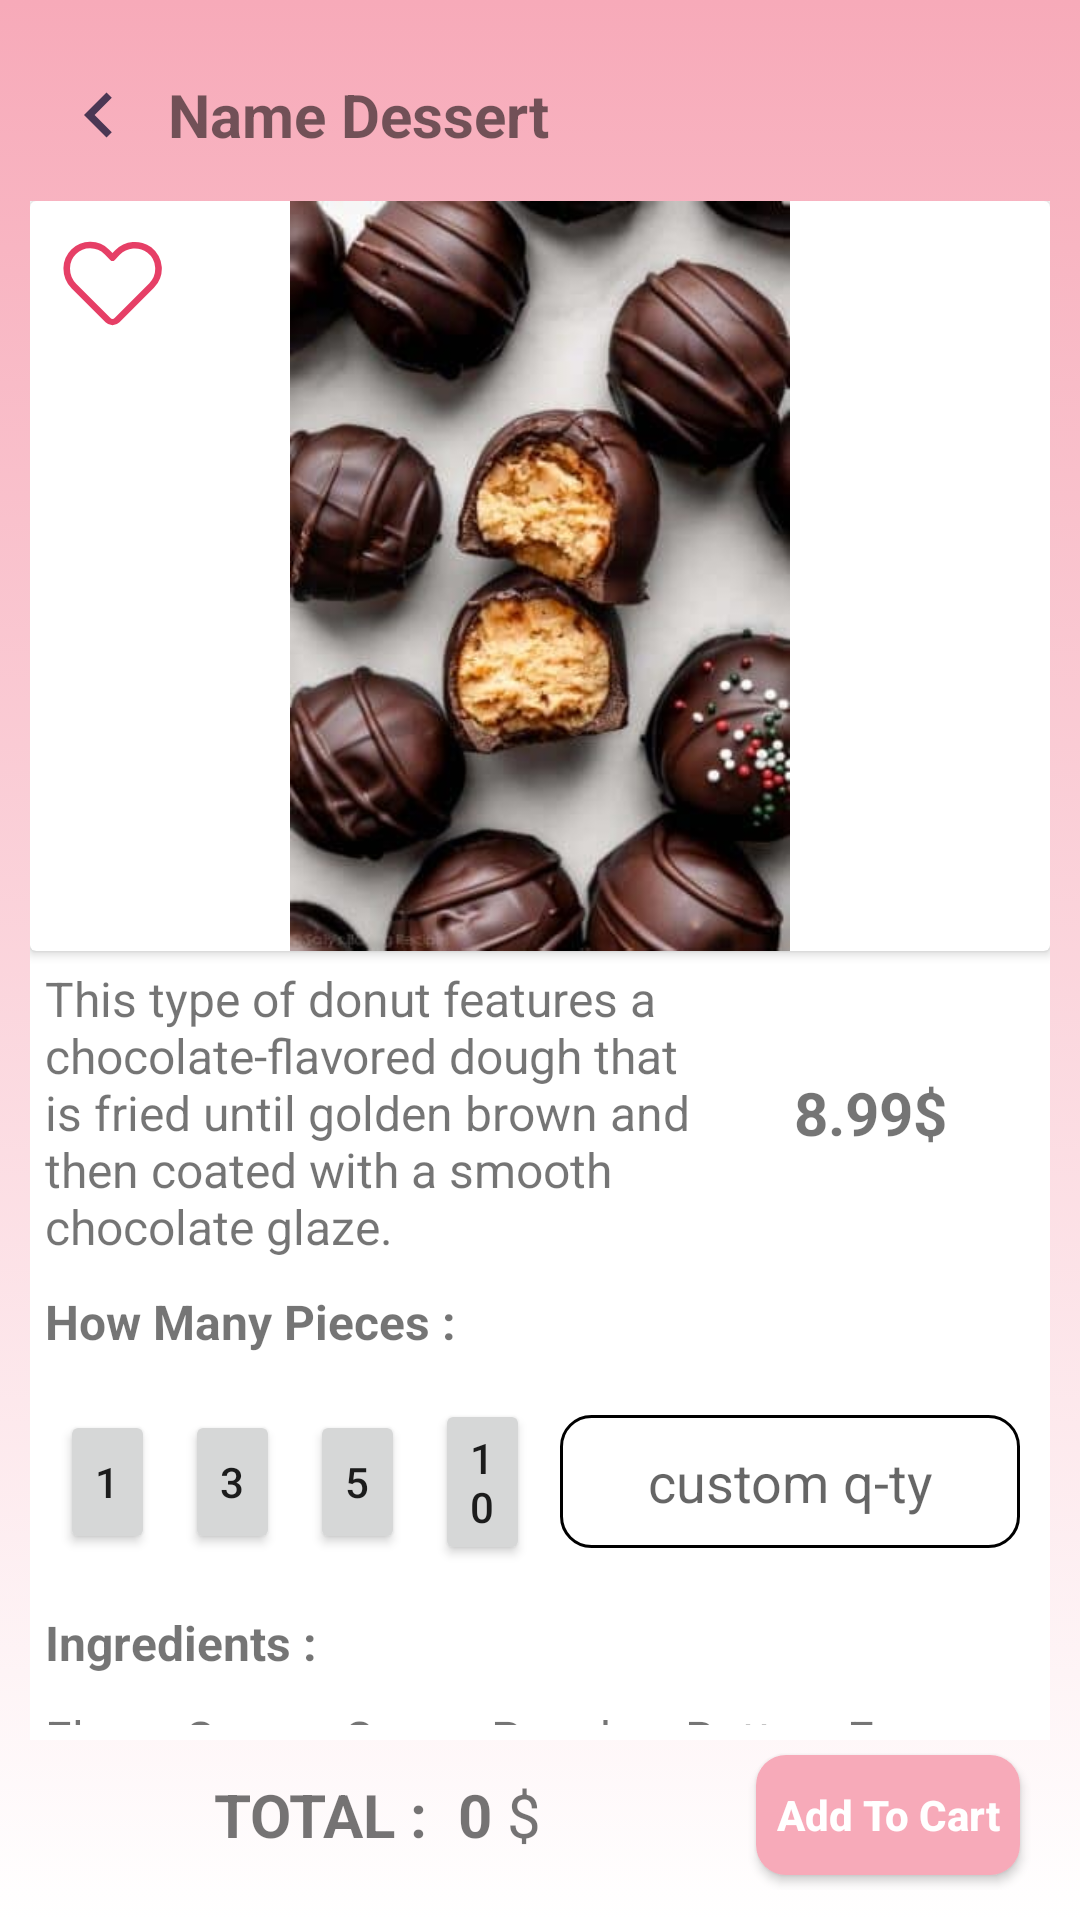

Here is an Android app screen rendered from its layout file. Give the layout XML and the strings, colors and styles it references.
<!-- AndroidManifest.xml: application theme Theme.AppCompat.Light.NoActionBar -->
<!-- res/layout/activity_show_dessert.xml -->
<?xml version="1.0" encoding="utf-8"?>
<androidx.constraintlayout.widget.ConstraintLayout xmlns:android="http://schemas.android.com/apk/res/android"
    xmlns:app="http://schemas.android.com/apk/res-auto"
    xmlns:tools="http://schemas.android.com/tools"
    android:id="@+id/main"
    android:layout_width="match_parent"
    android:layout_height="match_parent"
    tools:context=".Favourite_Dessert_Activity">

    <LinearLayout
        android:id="@+id/linearLayout"
        android:layout_width="0dp"
        android:layout_height="0dp"
        android:background="@drawable/background_pink_to_with"
        android:orientation="vertical"
        app:layout_constraintBottom_toBottomOf="parent"
        app:layout_constraintEnd_toEndOf="parent"
        app:layout_constraintStart_toStartOf="parent"
        app:layout_constraintTop_toTopOf="parent">

        <LinearLayout
            android:layout_width="match_parent"
            android:layout_height="match_parent"
            android:layout_weight="1"
            android:orientation="vertical">

            <LinearLayout
                android:layout_width="match_parent"
                android:layout_height="match_parent"
                android:layout_weight="9"
                android:gravity="center"
                android:orientation="horizontal"
                android:padding="8dp">

                <LinearLayout
                    android:layout_width="match_parent"
                    android:layout_height="wrap_content"
                    android:gravity="center"
                    android:orientation="horizontal">

                    <ImageView
                        android:id="@+id/imageView17"
                        android:layout_width="30dp"
                        android:layout_height="30dp"
                        android:rotation="180"
                        app:srcCompat="@drawable/baseline_chevron_right_24" />

                    <TextView
                        android:id="@+id/textView10_show_name"
                        android:layout_width="match_parent"
                        android:layout_height="wrap_content"
                        android:layout_marginLeft="8dp"
                        android:text="Name Dessert"
                        android:textSize="20sp"
                        android:textStyle="bold" />
                </LinearLayout>

            </LinearLayout>

            <LinearLayout
                android:layout_width="match_parent"
                android:layout_height="match_parent"
                android:layout_weight="1"
                android:background="@color/white"
                android:orientation="vertical">

                <androidx.cardview.widget.CardView
                    android:layout_width="match_parent"
                    android:layout_height="250dp">

                    <ImageView
                        android:id="@+id/imageView14_show_img"
                        android:layout_width="match_parent"
                        android:layout_height="match_parent"
                        app:srcCompat="@drawable/chocolategg" />

                    <ImageView
                        android:id="@+id/imageView15_show_favorate"
                        android:layout_width="35dp"
                        android:layout_height="35dp"
                        android:layout_margin="10dp"
                        app:srcCompat="@drawable/favorite_empty" />
                </androidx.cardview.widget.CardView>

                <LinearLayout
                    android:layout_width="match_parent"
                    android:layout_height="wrap_content"
                    android:layout_margin="5dp"
                    android:gravity="center"
                    android:orientation="horizontal">

                    <TextView
                        android:id="@+id/textView21__show_description"
                        android:layout_width="match_parent"
                        android:layout_height="wrap_content"
                        android:layout_weight="1"
                        android:text="This type of donut features a chocolate-flavored dough that is fried until golden brown and then coated with a smooth chocolate glaze."
                        android:textSize="16sp" />

                    <TextView
                        android:id="@+id/textView22_show_price"
                        android:layout_width="match_parent"
                        android:layout_height="wrap_content"
                        android:layout_weight="2"
                        android:gravity="center"
                        android:text="8.99$"
                        android:textSize="20sp"
                        android:textStyle="bold" />

                </LinearLayout>

                <TextView
                    android:id="@+id/textView23"
                    android:layout_width="match_parent"
                    android:layout_height="wrap_content"
                    android:layout_margin="5dp"
                    android:text="How Many Pieces :"
                    android:textSize="16sp"
                    android:textStyle="bold" />

                <LinearLayout
                    android:layout_width="match_parent"
                    android:layout_height="wrap_content"
                    android:layout_margin="5dp"
                    android:gravity="center"
                    android:orientation="horizontal">

                    <Button
                        android:id="@+id/button_show_count_1"
                        android:layout_width="wrap_content"
                        android:layout_height="wrap_content"
                        android:layout_margin="5dp"
                        android:layout_weight="1"
                        android:text="1" />

                    <Button
                        android:id="@+id/button_show_count_3"
                        android:layout_width="wrap_content"
                        android:layout_height="wrap_content"
                        android:layout_margin="5dp"
                        android:layout_weight="1"
                        android:text="3" />

                    <Button
                        android:id="@+id/button_show_count_5"
                        android:layout_width="wrap_content"
                        android:layout_height="wrap_content"
                        android:layout_margin="5dp"
                        android:layout_weight="1"
                        android:text="5" />

                    <Button
                        android:id="@+id/button_show_count_10"
                        android:layout_width="wrap_content"
                        android:layout_height="wrap_content"
                        android:layout_margin="5dp"
                        android:layout_weight="1"
                        android:text="10" />

                    <EditText
                        android:id="@+id/editText_show_count"
                        android:layout_width="wrap_content"
                        android:layout_height="wrap_content"
                        android:layout_margin="5dp"
                        android:layout_weight="1"
                        android:background="@drawable/backgroun_item_cart"
                        android:ems="10"
                        android:gravity="center"
                        android:hint="custom q-ty"
                        android:inputType="number"
                        android:padding="10dp" />

                </LinearLayout>

                <TextView
                    android:id="@+id/textView25"
                    android:layout_width="match_parent"
                    android:layout_height="wrap_content"
                    android:layout_margin="5dp"
                    android:text="Ingredients : "
                    android:textSize="16sp"
                    android:textStyle="bold" />

                <TextView
                    android:id="@+id/textView26_show_ingredients"
                    android:layout_width="match_parent"
                    android:layout_height="wrap_content"
                    android:layout_margin="5dp"
                    android:text="Flour , Sugar , Cocoa Powder , Butter , Eggs , Baking Powder , Milk , Vanilla Extract"
                    android:textSize="16sp" />
            </LinearLayout>
        </LinearLayout>

        <LinearLayout
            android:id="@+id/butons"
            android:layout_width="match_parent"
            android:layout_height="50dp"
            android:orientation="horizontal">

            <LinearLayout
                android:layout_width="match_parent"
                android:layout_height="match_parent"
                android:layout_weight="1"
                android:gravity="center"
                android:orientation="horizontal">

                <TextView
                    android:id="@+id/textView13"
                    android:layout_width="wrap_content"
                    android:layout_height="wrap_content"
                    android:text="TOTAL : "
                    android:textSize="20sp"
                    android:textStyle="bold" />

                <TextView
                    android:id="@+id/textView14"
                    android:layout_width="wrap_content"
                    android:layout_height="wrap_content"
                    android:layout_marginLeft="5dp"
                    android:layout_marginRight="5dp"
                    android:text="0"
                    android:textSize="20sp"
                    android:textStyle="bold" />

                <TextView
                    android:id="@+id/textView15"
                    android:layout_width="wrap_content"
                    android:layout_height="wrap_content"
                    android:text="$"
                    android:textSize="20sp" />
            </LinearLayout>

            <LinearLayout
                android:layout_width="wrap_content"
                android:layout_height="match_parent"
                android:gravity="center"
                android:orientation="horizontal">

                <Button
                    android:id="@+id/button"
                    android:layout_width="wrap_content"
                    android:layout_height="wrap_content"
                    android:layout_marginLeft="10dp"
                    android:layout_marginTop="5dp"
                    android:layout_marginRight="10dp"
                    android:layout_marginBottom="5dp"
                    android:layout_weight="1"
                    android:background="@drawable/background_button_checkout"
                    android:text="Add To Cart"
                    android:textAllCaps="false"
                    android:textColor="@color/white"
                    android:textStyle="bold" />
            </LinearLayout>

        </LinearLayout>
    </LinearLayout>
</androidx.constraintlayout.widget.ConstraintLayout>
<!-- resources referenced by this layout -->
<resources>
  <color name="white">#FFFFFFFF</color>
  <!-- drawable backgroun_item_cart (drawable) -->
  <?xml version="1.0" encoding="utf-8"?>
  <shape xmlns:android="http://schemas.android.com/apk/res/android">
  
      <solid android:color="@color/white"></solid>
      <corners android:radius="10dp"></corners>
      <stroke android:color="@color/black" android:width="1dp"/>
  
  
  </shape>
  <!-- drawable background_button_checkout (drawable) -->
  <?xml version="1.0" encoding="utf-8"?>
  <shape xmlns:android="http://schemas.android.com/apk/res/android">
  
      <solid android:color="@color/lithPink2"></solid>
      <corners android:radius="10dp"></corners>
  
  
  </shape>
  <!-- drawable background_pink_to_with (drawable) -->
  <?xml version="1.0" encoding="UTF-8"?>
      <selector xmlns:android="http://schemas.android.com/apk/res/android">
  
          <item>
              <shape>
                  <gradient android:startColor="#f7aab9" android:endColor="#ffffff" android:angle="270"/>
                  <padding android:left="10dp" android:top="10dp" android:right="10dp" android:bottom="10dp"/>
              </shape>
          </item>
  
      </selector>
  <!-- drawable baseline_chevron_right_24 (drawable) -->
  <vector xmlns:android="http://schemas.android.com/apk/res/android" android:height="24dp" android:tint="#4B3754" android:viewportHeight="24" android:viewportWidth="24" android:width="24dp">
        
      <path android:fillColor="@android:color/white" android:pathData="M10,6L8.59,7.41 13.17,12l-4.58,4.59L10,18l6,-6z"/>
      
  </vector>
  <!-- drawable chocolategg: jpg bitmap (drawable, 22350 bytes) -->
  <!-- drawable favorite_empty (drawable) -->
  <vector xmlns:android="http://schemas.android.com/apk/res/android"
      android:width="32dp"
      android:height="32dp"
      android:viewportWidth="32"
      android:viewportHeight="32">
      <path
          android:pathData="M16,28.72a3,3 0,0 1,-2.13 -0.88L3.57,17.54a8.72,8.72 0,0 1,-2.52 -6.25,8.06 8.06,0 0,1 8.14,-8A8.06,8.06 0,0 1,15 5.68l1,1 0.82,-0.82h0a8.39,8.39 0,0 1,11 -0.89,8.25 8.25,0 0,1 0.81,12.36L18.13,27.84A3,3 0,0 1,16 28.72ZM9.15,5.28A6.12,6.12 0,0 0,4.89 7a6,6 0,0 0,-1.84 4.33A6.72,6.72 0,0 0,5 16.13l10.3,10.3a1,1 0,0 0,1.42 0L27.23,15.91A6.25,6.25 0,0 0,29 11.11a6.18,6.18 0,0 0,-2.43 -4.55,6.37 6.37,0 0,0 -8.37,0.71L16.71,8.8a1,1 0,0 1,-1.42 0l-1.7,-1.7a6.28,6.28 0,0 0,-4.4 -1.82Z"
          android:fillColor="@color/Pink"/>
  </vector>
  <color name="black">#FF000000</color>
  <color name="lithPink2">#f7aab9</color>
  <color name="Pink">#e63f66</color>
</resources>
